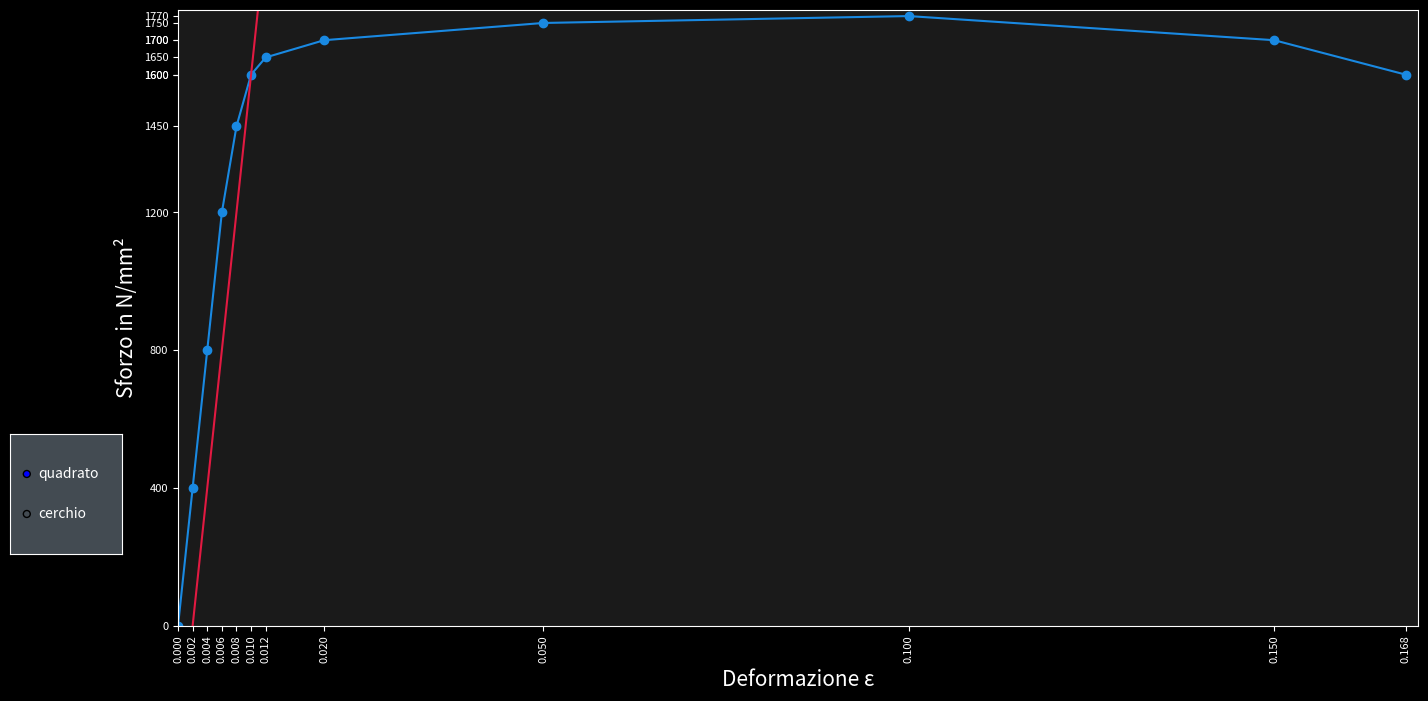

Recreate this plot in Python.
from matplotlib import pyplot as plt
from matplotlib.widgets import RadioButtons
import numpy as np

x_values = np.array([0, 0.1, 0.2, 0.3, 0.4, 0.5, 0.6, 1, 2.5, 5, 7.5, 8.4])
y_values = np.array([0, 40, 80, 120, 145, 160, 165, 170, 175, 177, 170, 160]) #kN
y_values = y_values * 1000  #N


class Solver:
    def __init__(self):
        self.line = None
        self.modulo_young = None
        self.punti_deformazione = np.array([])
        self.punti_sforzo = np.array([])
        self.lato = 10
        self.diametro = 10
        self.sezione_iniziale = 50
        self.forma_provino = "quadrato"
        self.lunghezza_iniziale = 50

        plt.style.use('dark_background')

        self.fig, self.ax = plt.subplots(figsize=(16, 8))
        self.fig.set_facecolor("#1a1a1a")
        self.ax.set_facecolor("#1a1a1a")

        self.calculate_surface_area(self.forma_provino)
        self.update()

        self.ax_radio = plt.axes((0.02, 0.2, 0.07, 0.15), facecolor='#434b52')
        self.shape_button = RadioButtons(self.ax_radio, ('quadrato', 'cerchio'))

        self.shape_button.on_clicked(self.calculate_surface_area)

        plt.show()

    def update(self):
        self.ax.clear()
        self.convert_points()
        self.create_graph()
        self.fig.canvas.draw_idle()
        self.calculate_modulo_young()
        self.calculate_sforzo_snervamento()

    def calculate_surface_area(self, label):
        if label == "quadrato":
            self.sezione_iniziale = self.lato ** 2
        elif label == "cerchio":
            self.sezione_iniziale = self.diametro ** 2 * np.pi / 4
        self.update()

    def create_graph(self):
        self.line = self.ax.plot(self.punti_deformazione, self.punti_sforzo, "o-", color='#1989e2')

        self.ax.set_xlim(0, np.max(self.punti_deformazione) * 1.01)
        self.ax.set_ylim(0, np.max(self.punti_sforzo) * 1.01)

        self.ax.set_ylabel("Sforzo in N/mm²", color='#ffffff', size=15)
        self.ax.set_xlabel("Deformazione ε", color='#ffffff', size=15)

        self.ax.set_xticks(self.punti_deformazione)
        self.ax.set_yticks(self.punti_sforzo)

        self.ax.tick_params(axis="x", labelrotation=90, labelsize=8, color='#ffffff', labelcolor='#ffffff')
        self.ax.tick_params(axis="y", labelsize=8, color='#ffffff', labelcolor='#ffffff')

    def convert_points(self):
        self.punti_deformazione = x_values / self.lunghezza_iniziale
        self.punti_sforzo = y_values / self.sezione_iniziale

    def calculate_modulo_young(self):
        self.modulo_young = self.punti_sforzo[1] / self.punti_deformazione[1]

    def calculate_sforzo_snervamento(self):
        intercept = 0.002 * self.modulo_young
        x = np.linspace(0, np.max(self.punti_deformazione))
        y = x * self.modulo_young - intercept
        self.l_snervamento = self.ax.plot(x, y, color='#e21941')

    def find_intersection(self):
        x_points = self.punti_deformazione
        y_points = self.punti_sforzo
        # y = mx + q
        for i in range(len(x_points)):
            q = y_points[i] * (- y_points[i + 1] + x_points[i + 1]) / (x_points[i + 1] - y_points[i])




solver = Solver()
